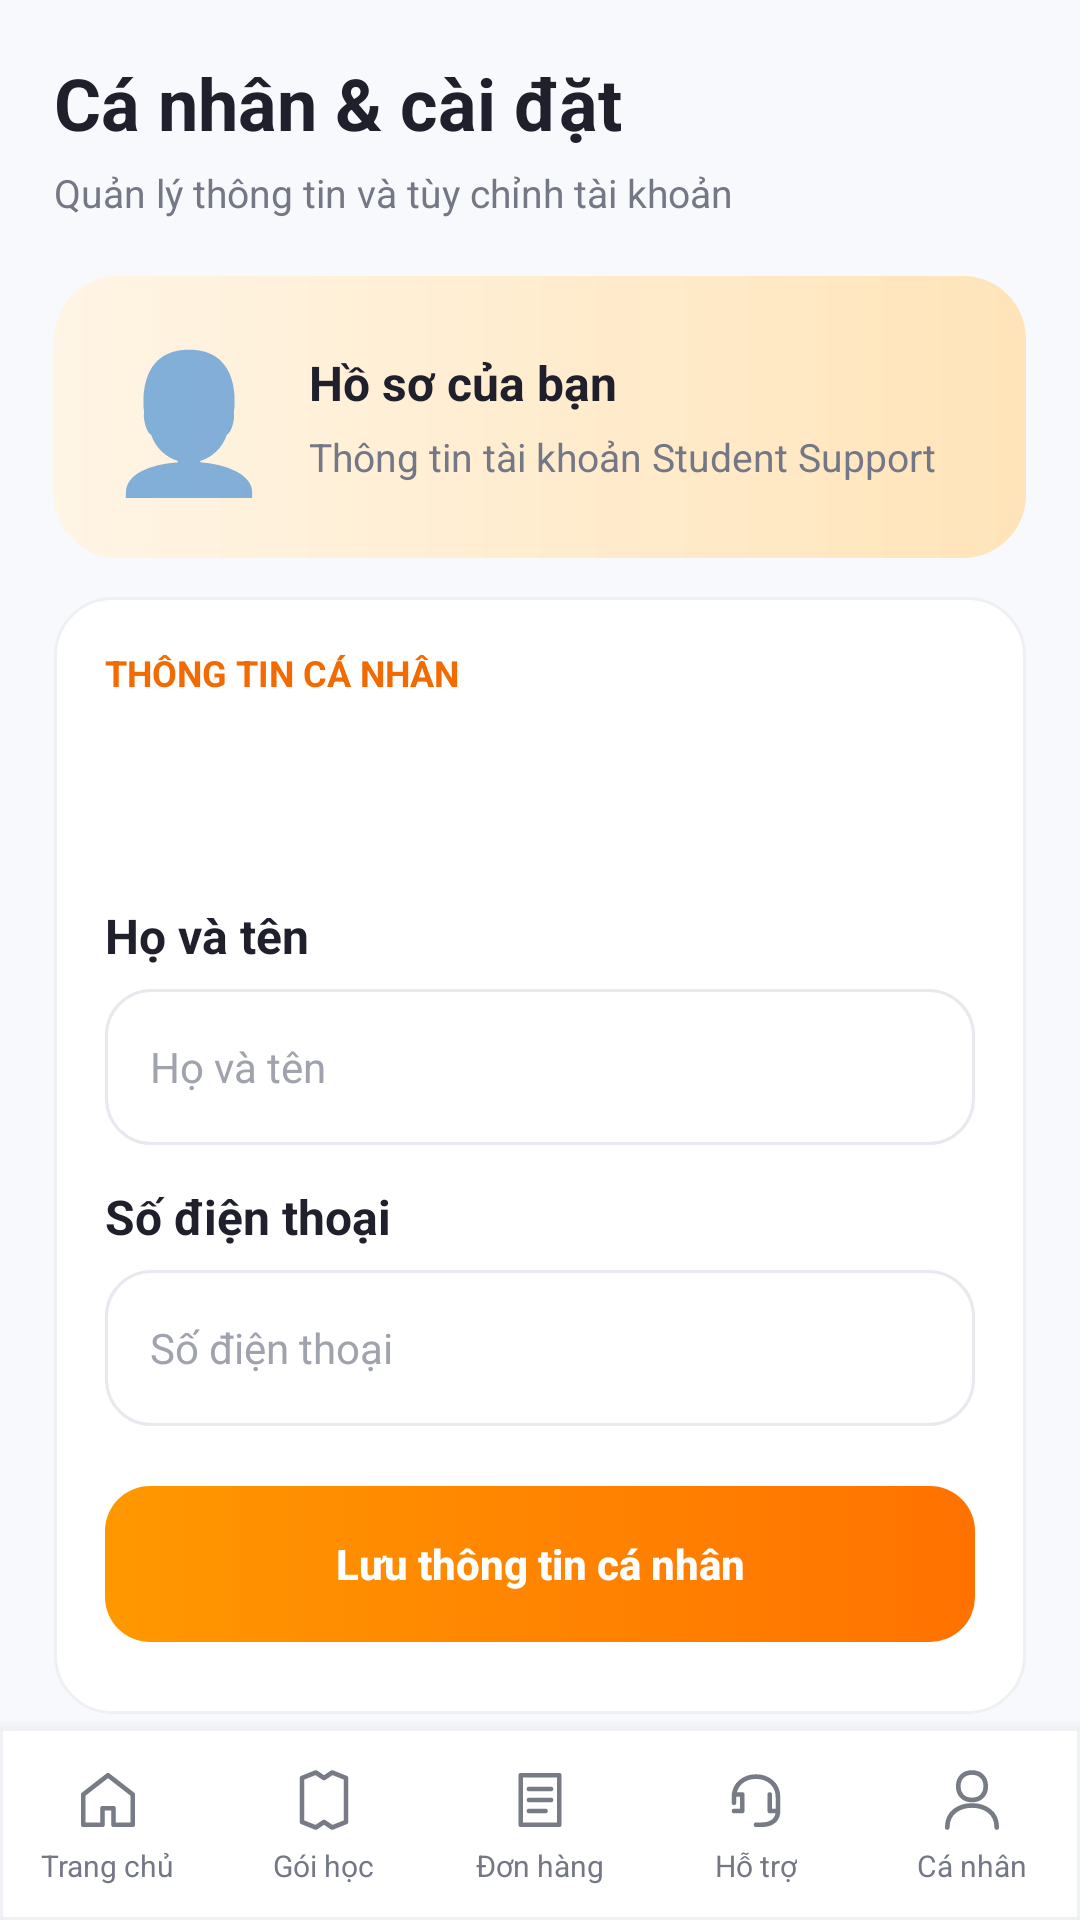

Write the Android layout XML for this screen, with the resource values it uses.
<!-- AndroidManifest.xml: application theme AppTheme -->
<!-- res/layout/activity_profile.xml -->
<?xml version="1.0" encoding="utf-8"?>
<LinearLayout xmlns:android="http://schemas.android.com/apk/res/android" android:layout_width="match_parent" android:layout_height="match_parent" android:orientation="vertical" android:background="@color/screen_bg"><ScrollView android:layout_width="match_parent" android:layout_height="0dp" android:layout_weight="1" android:fillViewport="true" android:scrollbars="none"><LinearLayout android:layout_width="match_parent" android:layout_height="wrap_content" android:orientation="vertical" android:padding="18dp" ><LinearLayout android:layout_width="match_parent" android:layout_height="wrap_content" android:orientation="horizontal" android:gravity="center_vertical" android:layout_marginBottom="5dp"><TextView style="@style/PageTitle" android:layout_width="0dp" android:layout_height="wrap_content" android:layout_weight="1" android:text="@string/profile_label_001"/></LinearLayout><TextView style="@style/Muted" android:layout_width="match_parent" android:layout_height="wrap_content" android:text="@string/profile_label_002" android:layout_marginBottom="19dp"/><LinearLayout android:layout_width="match_parent" android:layout_height="wrap_content" android:orientation="vertical" android:padding="17dp" android:layout_marginBottom="13dp" android:background="@drawable/hero_peach" ><LinearLayout android:layout_width="match_parent" android:layout_height="wrap_content" android:orientation="horizontal" android:gravity="center_vertical" ><TextView android:layout_width="wrap_content" android:layout_height="wrap_content" android:text="@string/profile_label_003" android:textSize="45sp" android:gravity="center" android:layout_marginEnd="12dp"/><LinearLayout android:layout_height="wrap_content" android:orientation="vertical" android:layout_width="0dp" android:layout_weight="1"><TextView style="@style/SectionTitle" android:layout_width="match_parent" android:layout_height="wrap_content" android:text="@string/profile_label_004" /><TextView style="@style/Muted" android:layout_width="match_parent" android:layout_height="wrap_content" android:text="@string/profile_label_005" android:layout_marginTop="5dp"/></LinearLayout></LinearLayout></LinearLayout><LinearLayout android:layout_width="match_parent" android:layout_height="wrap_content" android:orientation="vertical" android:padding="17dp" android:layout_marginBottom="13dp" android:background="@drawable/card_bg" ><TextView style="@style/Eyebrow" android:layout_width="match_parent" android:layout_height="wrap_content" android:text="@string/profile_label_006" android:layout_marginBottom="10dp"/><TextView android:id="@+id/txtEmail" style="@style/BodyText" android:layout_width="match_parent" android:layout_height="wrap_content" /><TextView android:id="@+id/txtCode" style="@style/Muted" android:layout_width="match_parent" android:layout_height="wrap_content" android:layout_marginTop="5dp"/><View android:layout_width="match_parent" android:layout_height="17dp"/><TextView style="@style/SectionTitle" android:layout_width="match_parent" android:layout_height="wrap_content" android:text="@string/profile_label_007" android:layout_marginBottom="7dp"/><EditText android:id="@+id/edtName" style="@style/Field" android:hint="@string/profile_hint_008" android:inputType="textPersonName" /><TextView style="@style/SectionTitle" android:layout_width="match_parent" android:layout_height="wrap_content" android:text="@string/profile_label_009" android:layout_marginBottom="7dp"/><EditText android:id="@+id/edtPhone" style="@style/Field" android:hint="@string/profile_hint_010" android:inputType="phone" /><Button android:id="@+id/btnSave" style="@style/PrimaryButton" android:text="@string/profile_label_011" /></LinearLayout><LinearLayout android:layout_width="match_parent" android:layout_height="wrap_content" android:orientation="vertical" android:padding="17dp" android:layout_marginBottom="13dp" android:background="@drawable/card_bg" ><TextView style="@style/Eyebrow" android:layout_width="match_parent" android:layout_height="wrap_content" android:text="@string/profile_label_012" /><TextView style="@style/BodyText" android:layout_width="match_parent" android:layout_height="wrap_content" android:text="@string/profile_label_013" android:layout_marginTop="10dp"/><TextView style="@style/BodyText" android:layout_width="match_parent" android:layout_height="wrap_content" android:text="@string/profile_label_014" android:layout_marginTop="8dp"/><TextView style="@style/Muted" android:layout_width="match_parent" android:layout_height="wrap_content" android:text="@string/profile_label_015" android:layout_marginTop="9dp"/></LinearLayout><Button android:id="@+id/btnLogout" style="@style/SecondaryButton" android:text="@string/profile_label_016" /></LinearLayout></ScrollView><include layout="@layout/include_bottom_nav"/></LinearLayout>
<!-- res/layout/include_bottom_nav.xml (included above) -->
<?xml version="1.0" encoding="utf-8"?>
<LinearLayout xmlns:android="http://schemas.android.com/apk/res/android" android:layout_width="match_parent" android:layout_height="64dp" android:orientation="horizontal" android:background="@drawable/nav_bg" android:elevation="8dp"><LinearLayout android:id="@+id/navHome" android:layout_width="0dp" android:layout_height="match_parent" android:layout_weight="1" android:gravity="center" android:orientation="vertical" android:paddingTop="7dp" android:paddingBottom="5dp" android:clickable="true" android:focusable="true" android:contentDescription="@string/bottom_nav_description_001"><ImageView android:id="@+id/navHomeIcon" android:layout_width="22dp" android:layout_height="22dp" android:src="@drawable/ic_nav_home" android:contentDescription="@null"/><TextView android:id="@+id/navHomeLabel" android:layout_width="wrap_content" android:layout_height="wrap_content" android:layout_marginTop="4dp" android:singleLine="true" android:textSize="10sp" android:textColor="@color/muted" android:text="@string/bottom_nav_label_002" /></LinearLayout><LinearLayout android:id="@+id/navPackages" android:layout_width="0dp" android:layout_height="match_parent" android:layout_weight="1" android:gravity="center" android:orientation="vertical" android:paddingTop="7dp" android:paddingBottom="5dp" android:clickable="true" android:focusable="true" android:contentDescription="@string/bottom_nav_description_003"><ImageView android:id="@+id/navPackagesIcon" android:layout_width="22dp" android:layout_height="22dp" android:src="@drawable/ic_nav_packages" android:contentDescription="@null"/><TextView android:id="@+id/navPackagesLabel" android:layout_width="wrap_content" android:layout_height="wrap_content" android:layout_marginTop="4dp" android:singleLine="true" android:textSize="10sp" android:textColor="@color/muted" android:text="@string/bottom_nav_label_004" /></LinearLayout><LinearLayout android:id="@+id/navOrders" android:layout_width="0dp" android:layout_height="match_parent" android:layout_weight="1" android:gravity="center" android:orientation="vertical" android:paddingTop="7dp" android:paddingBottom="5dp" android:clickable="true" android:focusable="true" android:contentDescription="@string/bottom_nav_description_005"><ImageView android:id="@+id/navOrdersIcon" android:layout_width="22dp" android:layout_height="22dp" android:src="@drawable/ic_nav_orders" android:contentDescription="@null"/><TextView android:id="@+id/navOrdersLabel" android:layout_width="wrap_content" android:layout_height="wrap_content" android:layout_marginTop="4dp" android:singleLine="true" android:textSize="10sp" android:textColor="@color/muted" android:text="@string/bottom_nav_label_006" /></LinearLayout><LinearLayout android:id="@+id/navSupport" android:layout_width="0dp" android:layout_height="match_parent" android:layout_weight="1" android:gravity="center" android:orientation="vertical" android:paddingTop="7dp" android:paddingBottom="5dp" android:clickable="true" android:focusable="true" android:contentDescription="@string/bottom_nav_description_007"><ImageView android:id="@+id/navSupportIcon" android:layout_width="22dp" android:layout_height="22dp" android:src="@drawable/ic_nav_support" android:contentDescription="@null"/><TextView android:id="@+id/navSupportLabel" android:layout_width="wrap_content" android:layout_height="wrap_content" android:layout_marginTop="4dp" android:singleLine="true" android:textSize="10sp" android:textColor="@color/muted" android:text="@string/bottom_nav_label_008" /></LinearLayout><LinearLayout android:id="@+id/navProfile" android:layout_width="0dp" android:layout_height="match_parent" android:layout_weight="1" android:gravity="center" android:orientation="vertical" android:paddingTop="7dp" android:paddingBottom="5dp" android:clickable="true" android:focusable="true" android:contentDescription="@string/bottom_nav_description_009"><ImageView android:id="@+id/navProfileIcon" android:layout_width="22dp" android:layout_height="22dp" android:src="@drawable/ic_nav_profile" android:contentDescription="@null"/><TextView android:id="@+id/navProfileLabel" android:layout_width="wrap_content" android:layout_height="wrap_content" android:layout_marginTop="4dp" android:singleLine="true" android:textSize="10sp" android:textColor="@color/muted" android:text="@string/bottom_nav_label_010" /></LinearLayout></LinearLayout>
<!-- resources referenced by this layout -->
<resources>
  <color name="muted">#747785</color>
  <color name="screen_bg">#F8F9FC</color>
  <!-- drawable card_bg (drawable) -->
  <?xml version="1.0" encoding="utf-8"?>
  <shape xmlns:android="http://schemas.android.com/apk/res/android" android:shape="rectangle"><solid android:color="#FFFFFF"/><corners android:radius="19dp"/><stroke android:width="1dp" android:color="#EEF0F4"/></shape>
  <!-- drawable nav_bg (drawable) -->
  <?xml version="1.0" encoding="utf-8"?>
  <shape xmlns:android="http://schemas.android.com/apk/res/android" android:shape="rectangle"><solid android:color="#FFFFFF"/><stroke android:width="1dp" android:color="#F0F1F5"/></shape>
  <string name="bottom_nav_description_001">Trang chủ</string>
  <string name="bottom_nav_description_003">Gói học</string>
  <string name="bottom_nav_description_005">Đơn hàng</string>
  <string name="bottom_nav_description_007">Hỗ trợ</string>
  <string name="bottom_nav_description_009">Cá nhân</string>
  <string name="bottom_nav_label_002">Trang chủ</string>
  <string name="bottom_nav_label_004">Gói học</string>
  <string name="bottom_nav_label_006">Đơn hàng</string>
  <string name="bottom_nav_label_008">Hỗ trợ</string>
  <string name="bottom_nav_label_010">Cá nhân</string>
  <string name="profile_hint_008">Họ và tên</string>
  <string name="profile_hint_010">Số điện thoại</string>
  <string name="profile_label_001">Cá nhân &amp; cài đặt</string>
  <string name="profile_label_002">Quản lý thông tin và tùy chỉnh tài khoản</string>
  <string name="profile_label_003">👤</string>
  <string name="profile_label_004">Hồ sơ của bạn</string>
  <string name="profile_label_005">Thông tin tài khoản Student Support</string>
  <string name="profile_label_006">THÔNG TIN CÁ NHÂN</string>
  <string name="profile_label_007">Họ và tên</string>
  <string name="profile_label_009">Số điện thoại</string>
  <string name="profile_label_011">Lưu thông tin cá nhân</string>
  <string name="profile_label_012">⚙   CÀI ĐẶT HIỂN THỊ</string>
  <string name="profile_label_013">Ngôn ngữ: Tiếng Việt</string>
  <string name="profile_label_014">Giao diện: Sáng · Cam / Trắng</string>
  <string name="profile_label_015">Các tùy chỉnh nâng cao sẽ có ở phiên bản sau.</string>
  <string name="profile_label_016">Đăng xuất</string>
  <style name="BodyText"><item name="android:textColor">@color/ink</item><item name="android:textSize">14sp</item><item name="android:lineSpacingExtra">3dp</item></style>
  <style name="Eyebrow"><item name="android:textColor">@color/accent_deep</item><item name="android:textSize">12sp</item><item name="android:textStyle">bold</item></style>
  <style name="Muted"><item name="android:textColor">@color/muted</item><item name="android:textSize">13sp</item><item name="android:lineSpacingExtra">2dp</item></style>
  <style name="PageTitle" parent="Heading"><item name="android:textSize">24sp</item></style>
  <style name="SecondaryButton" parent="PrimaryButton">
      <item name="android:textColor">@color/accent_deep</item><item name="android:background">@drawable/button_outline</item>
    </style>
  <style name="SectionTitle"><item name="android:textColor">@color/ink</item><item name="android:textSize">16sp</item><item name="android:textStyle">bold</item></style>
  <color name="ink">#20202D</color>
  <color name="accent_deep">#F36A00</color>
  <!-- drawable input_bg (drawable) -->
  <?xml version="1.0" encoding="utf-8"?>
  <shape xmlns:android="http://schemas.android.com/apk/res/android" android:shape="rectangle"><solid android:color="#FFFFFF"/><corners android:radius="15dp"/><stroke android:width="1dp" android:color="#E7E9EF"/></shape>
  <style name="Heading"><item name="android:textColor">@color/ink</item><item name="android:textSize">23sp</item><item name="android:textStyle">bold</item></style>
  <color name="accent">#FF8500</color>
</resources>
